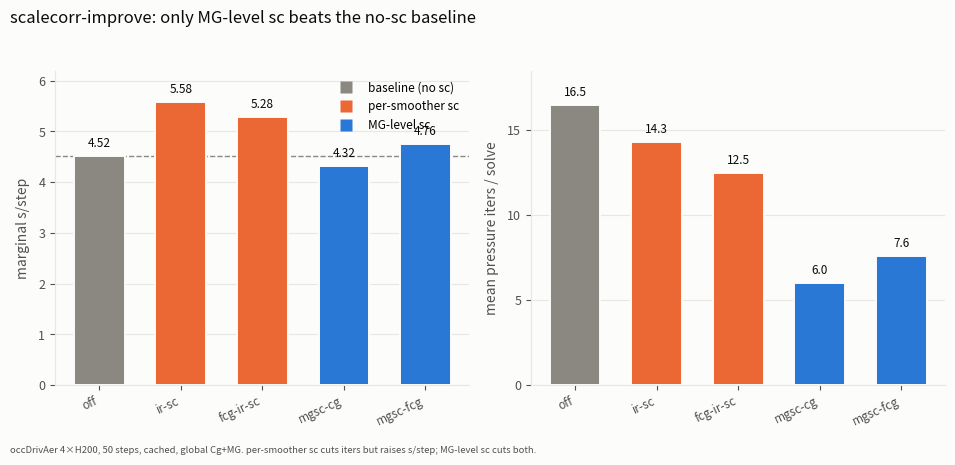

The script that saved this image: (Note: this script raises an exception after producing the figure.)
#!/usr/bin/env python3
"""Two separate figures for the scale-correction studies:
  scalecorr-improve.png  -- bar plot (mechanism sweep), colored by sc-family
  mgsc-mergelevels.png   -- grouped bar (no-sc vs mgsc) across mergeLevels
Each figure has two panels: marginal s/step and mean pressure iterations. Bars are
zero-baselined (never truncated) with value labels so small s/step gaps stay readable.
"""
import matplotlib
matplotlib.use("Agg")
import matplotlib.pyplot as plt
BLUE, ORANGE, GRAY = "#2a78d6", "#eb6834", "#8a8880"
INK, INK2, GRID, SURFACE = "#0b0b0b", "#52514e", "#e8e7e3", "#fcfcfb"

def rounded_bars(ax, xs, heights, colors, width=0.62, r=None):
    # clean flat-top bars with a thin surface gap between adjacent fills
    ax.bar(xs, heights, width=width, color=colors, edgecolor=SURFACE,
           linewidth=1.4, zorder=3)

def style(ax, ylab, ymax, ystep):
    ax.set_ylabel(ylab, fontsize=10, color=INK2, labelpad=6)
    ax.set_ylim(0, ymax)
    ax.set_yticks([y for y in _frange(0, ymax, ystep)])
    ax.grid(True, axis="y", color=GRID, lw=0.8, zorder=0)
    for s in ("top", "right"): ax.spines[s].set_visible(False)
    for s in ("left", "bottom"): ax.spines[s].set_color(GRID)
    ax.tick_params(colors=INK2, labelsize=9)
    ax.set_facecolor(SURFACE)

def _frange(a, b, step):
    v = a
    while v <= b + 1e-9:
        yield round(v, 6); v += step

# ---------------------------------------------------------------- scalecorr-improve
SC = [  # variant, s_step, p_iters, family
    ("off",       4.520, 16.5, "baseline"),
    ("ir-sc",     5.580, 14.3, "per-smoother sc"),
    ("fcg-ir-sc", 5.280, 12.5, "per-smoother sc"),
    ("mgsc-cg",   4.320,  6.0, "MG-level sc"),
    ("mgsc-fcg",  4.760,  7.6, "MG-level sc"),
]
FAM_COLOR = {"baseline": GRAY, "per-smoother sc": ORANGE, "MG-level sc": BLUE}
names = [d[0] for d in SC]; xs = list(range(len(SC)))
cols = [FAM_COLOR[d[3]] for d in SC]

fig, (a1, a2) = plt.subplots(1, 2, figsize=(9.6, 4.5), dpi=150)
fig.patch.set_facecolor(SURFACE)
rounded_bars(a1, xs, [d[1] for d in SC], cols)
rounded_bars(a2, xs, [d[2] for d in SC], cols)
for ax, key, ymax, fmt in ((a1, 1, 6.2, "%.2f"), (a2, 2, 18.5, "%.1f")):
    for x, d in zip(xs, SC):
        ax.text(x, d[key] + ymax*0.02, fmt % d[key], ha="center", va="bottom",
                fontsize=8.5, color=INK)
    style(ax, "marginal s/step" if key == 1 else "mean pressure iters / solve", ymax, 1 if key==1 else 5)
    ax.set_xticks(xs); ax.set_xticklabels(names, rotation=25, ha="right", fontsize=8.5, color=INK2)
a1.axhline(4.52, color=GRAY, lw=1, ls="--", zorder=1)  # baseline reference
handles = [plt.Line2D([0],[0], marker="s", ls="", ms=9, mfc=FAM_COLOR[f], mec="none")
           for f in ("baseline", "per-smoother sc", "MG-level sc")]
a1.legend(handles, ("baseline (no sc)", "per-smoother sc", "MG-level sc"),
          frameon=False, fontsize=8.5, loc="upper right")
fig.suptitle("scalecorr-improve: only MG-level sc beats the no-sc baseline",
             fontsize=12, color=INK, x=0.01, ha="left", y=0.99)
fig.text(0.01, 0.005, "occDrivAer 4×H200, 50 steps, cached, global Cg+MG. per-smoother sc cuts iters "
         "but raises s/step; MG-level sc cuts both.", fontsize=6.8, color=INK2, ha="left")
fig.tight_layout(rect=(0, 0.03, 1, 0.96))
fig.savefig("paperParamStudyResults/scalecorr-improve.png", facecolor=SURFACE, bbox_inches="tight")
print("wrote paperParamStudyResults/scalecorr-improve.png")

# --------------------------------------------------------------- mgsc-mergelevels
ML = {  # merge -> (nosc s_step, nosc iters, mgsc s_step, mgsc iters)
    "merge1": (4.480, 16.4, 4.340, 6.0),
    "merge2": (4.620, 19.6, 4.320, 7.0),
    "merge3": (4.560, 23.0, 4.240, 9.1),
}
merges = list(ML.keys()); gx = list(range(len(merges))); w = 0.36
fig2, (b1, b2) = plt.subplots(1, 2, figsize=(9.0, 4.5), dpi=150)
fig2.patch.set_facecolor(SURFACE)

def grouped(ax, idx, ymax, fmt):
    for i, m in enumerate(merges):
        nosc, mgsc = ML[m][idx], ML[m][idx+2]
        rounded_bars(ax, [i - w/2], [nosc], [ORANGE], width=w)
        rounded_bars(ax, [i + w/2], [mgsc], [BLUE], width=w)
        ax.text(i - w/2, nosc + ymax*0.02, fmt % nosc, ha="center", va="bottom", fontsize=8, color=INK)
        ax.text(i + w/2, mgsc + ymax*0.02, fmt % mgsc, ha="center", va="bottom", fontsize=8, color=INK)
    style(ax, "marginal s/step" if idx == 0 else "mean pressure iters / solve", ymax, 1 if idx==0 else 5)
    ax.set_xticks(gx); ax.set_xticklabels(merges, fontsize=9, color=INK2)

grouped(b1, 0, 5.7, "%.2f")
grouped(b2, 1, 27, "%.1f")
handles2 = [plt.Line2D([0],[0], marker="s", ls="", ms=9, mfc=c, mec="none") for c in (ORANGE, BLUE)]
b1.legend(handles2, ("no sc", "MG-level sc"), frameon=False, fontsize=9, loc="upper left")
fig2.suptitle("mgsc-mergelevels: MG-level sc wins at every merge level; merge compounds it",
              fontsize=12, color=INK, x=0.01, ha="left", y=0.99)
fig2.text(0.01, 0.005, "occDrivAer 4×H200, 50 steps, cached, global Cg+MG + pgmMergeN. no-sc: merge is "
          "a wash (iters rise, cycle cheaper); with mgsc: best at merge3 (4.24).", fontsize=6.8, color=INK2, ha="left")
fig2.tight_layout(rect=(0, 0.03, 1, 0.96))
fig2.savefig("paperParamStudyResults/mgsc-mergelevels.png", facecolor=SURFACE, bbox_inches="tight")
print("wrote paperParamStudyResults/mgsc-mergelevels.png")
